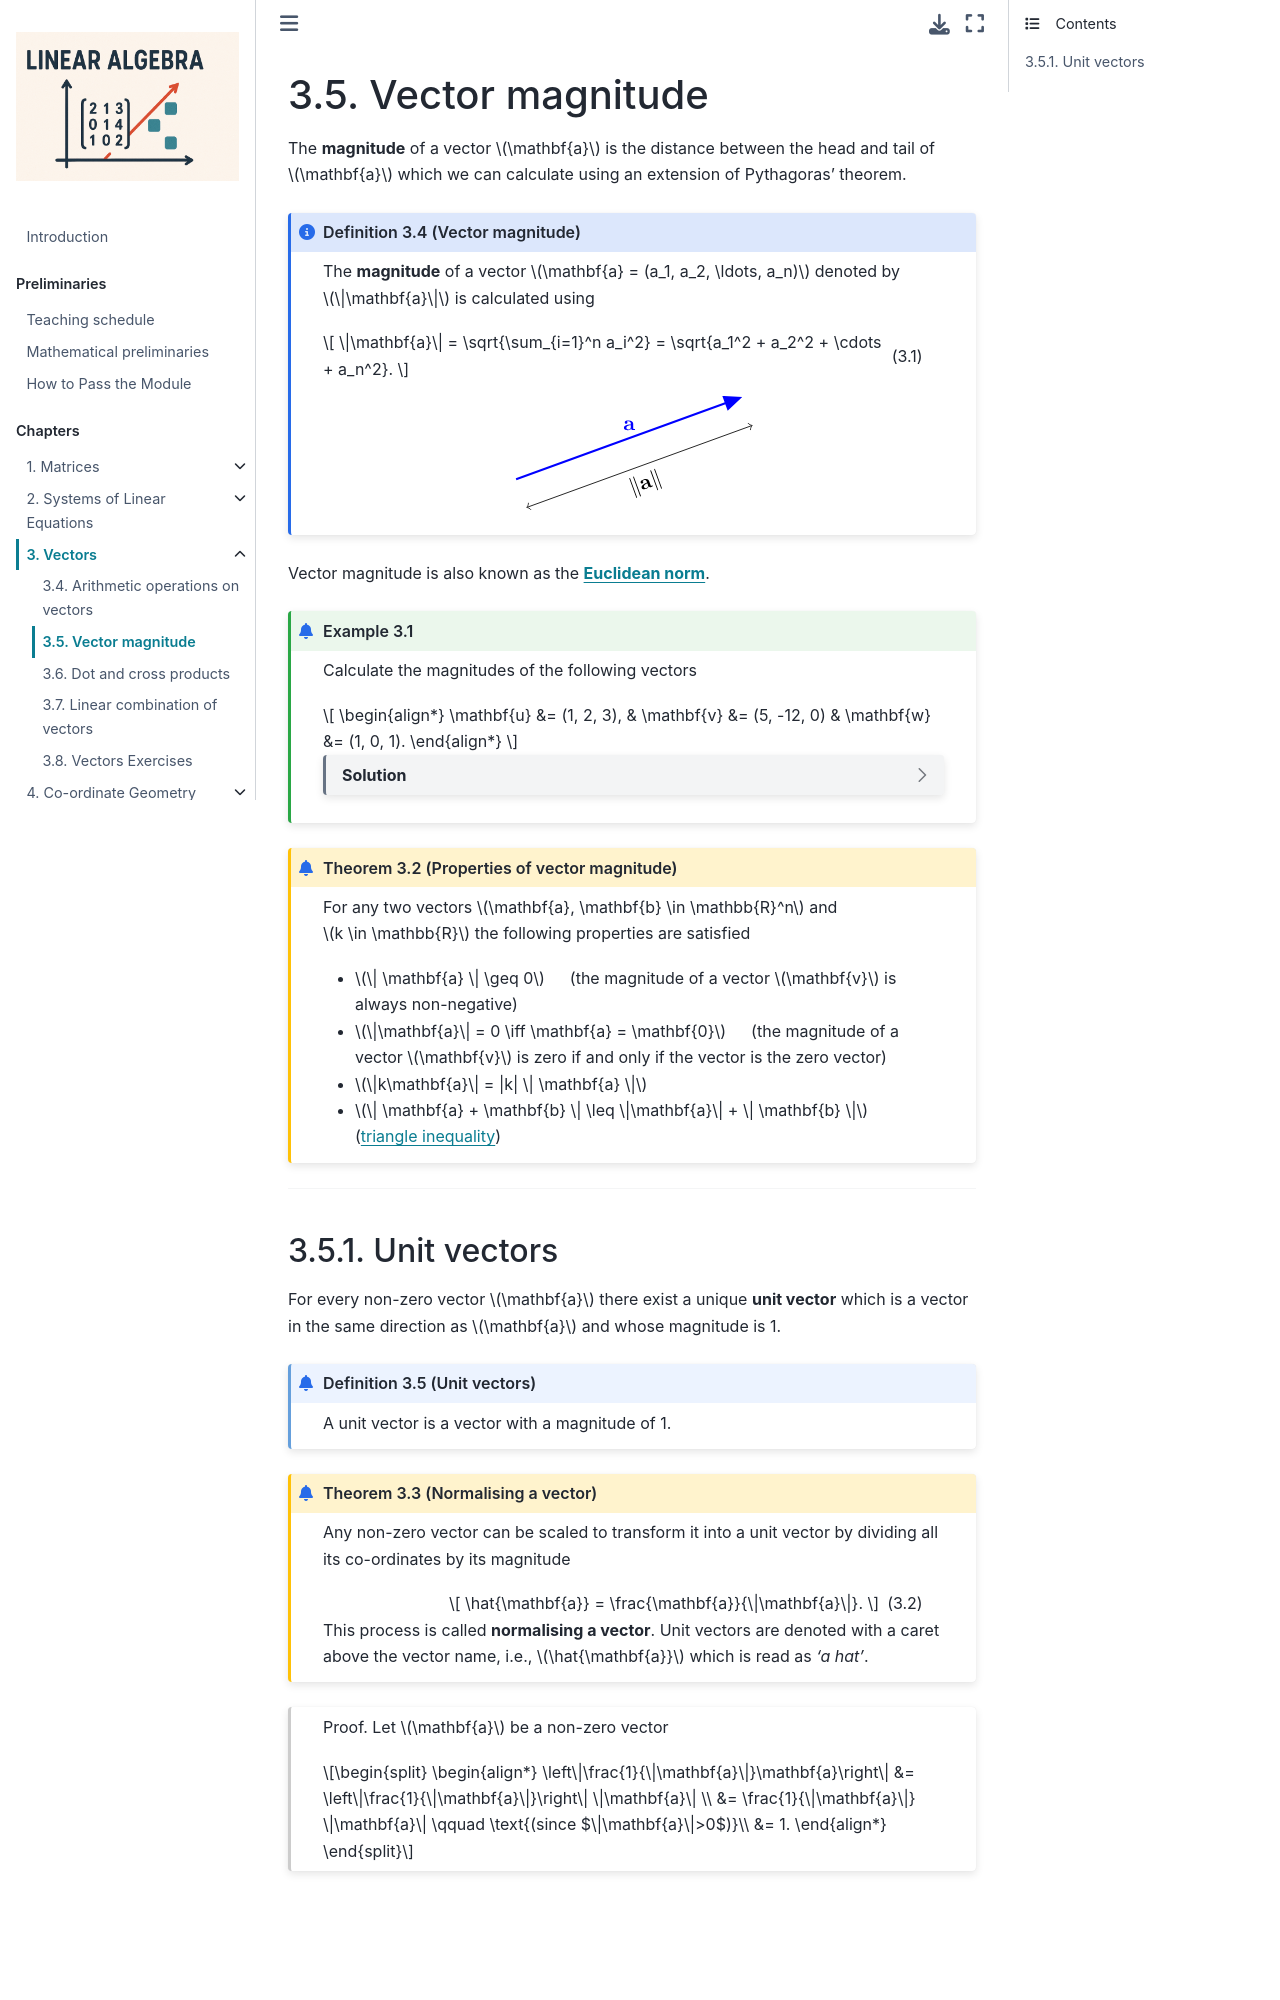

repository: jonshiach/LA-book · page: _pages/3.2_Vector_magnitude.html · generator: jekyll


(vector-magnitude-section)=

```{index} Vector ; magnitude
```

# Vector magnitude

The **magnitude** of a vector $\vec{a}$ is the distance between the head and tail of $\vec{a}$ which we can calculate using an extension of Pythagoras' theorem.

````{prf:definition} Vector magnitude
:class: note
:label: magnitude-definition

The **magnitude** of a vector $\vec{a} = (a_1, a_2, \ldots, a_n)$ denoted by $\|\vec{a}\|$ is calculated using

$$ \|\vec{a}\| = \sqrt{\sum_{i=1}^n a_i^2} = \sqrt{a_1^2 + a_2^2 + \cdots + a_n^2}. $$(magnitude-equation)

```{figure} ../_images/3_magnitude.svg
:width: 250
```

````

Vector magnitude is also known as the <a href="https://en.wikipedia.org/wiki/Norm_(mathematics)" target="_blank">**Euclidean norm**</a>. 

````{prf:example}
:label: magnitude-example

Calculate the magnitudes of the following vectors

(i) &emsp; $\vec{u} = (1, 2, 3)$

```{dropdown} Solution
$$ \|\vec{u}\| = \sqrt{1^2 + 2^2 + 3^2} = \sqrt{1+4+9} = \sqrt{14} $$
```

(ii) &emsp; $\vec{v} = (5, -12, 0)$

```{dropdown} Solution
$$ \|\vec{v}\| = \sqrt{5^2 + (-12)^2 + 0^2} = \sqrt{25+144+0} = \sqrt{169} = 13$$
```

(iii) &emsp; $\vec{w} = (1, 0, 1)$

```{dropdown} Solution
$$\|\vec{w}\| = \sqrt{1^2 + 0^2 + 1^2} = \sqrt{1+0+1} = \sqrt{2}$$
```
````

```{prf:theorem} Properties of vector magnitude
:label: vector-magnitude-properties

- The magnitude of a vector $\vec{v}$ is always non-negative.

$$\| \vec{v} \| \geq 0$$

- The magnitude of a vector $\vec{v}$ is zero if and only if the vector is the zero vector.

$$\|\vec{v}\| = 0 \iff \vec{v} = \vec{0}.$$

- If a vector $\vec{v}$ is multiplied by a scalar $k$ then the magnitude of the resulting vector is the absolute value of $k$ multiplied by the magnitude of $\vec{v}$. 

$$\|k\vec{v}\| = |k| \| \vec{v} \|$$

- For any two vectors $\vec{u}$ and $\vec{v}$ the magnitude of their sum is less than or equal to the sum of their magnitudes (known as the <a href="https://en.wikipedia.org/wiki/Triangle_inequality" target="_blank">triangle inequality</a>).

$$\| \vec{u} + \vec{v} \| \leq \|\vec{u}\| + \| \vec{v} \|$$
```

```{index} Vector ; unit vector
```
